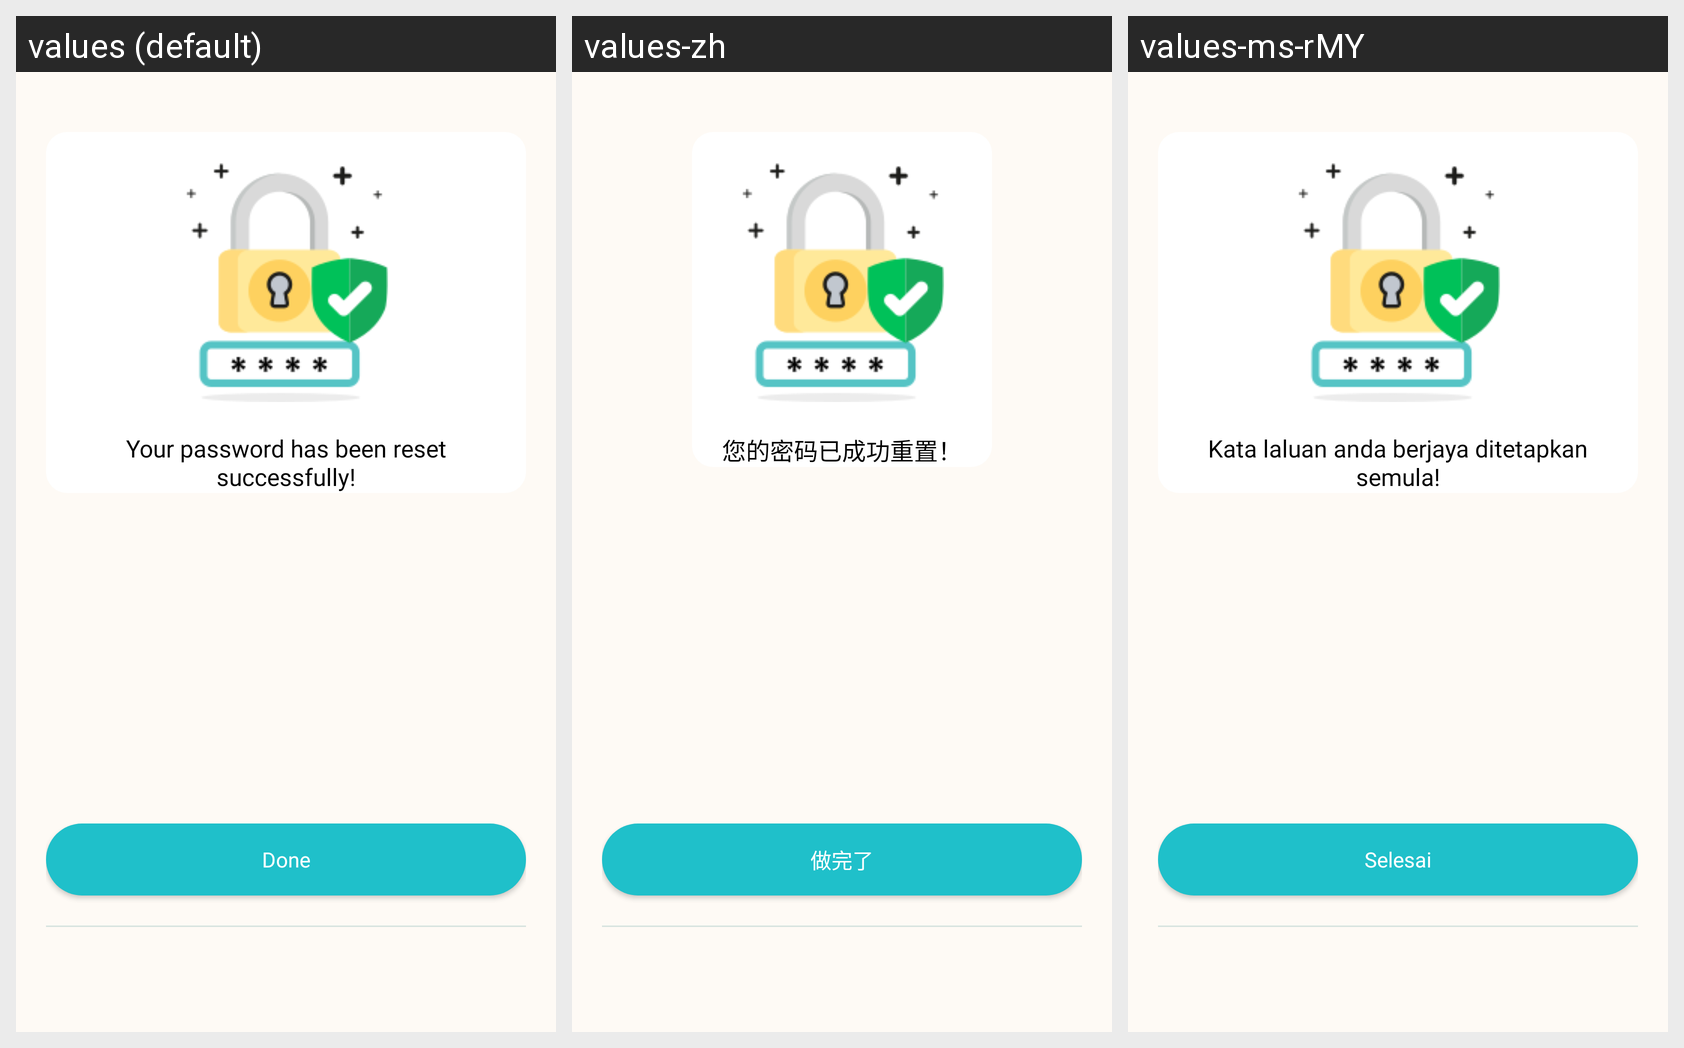

Here is an Android app screen in its default locale and in the app's own translations. Write out the translated-string differences for the strings that appear on this screen.
Android screen res/layout/activity_change_password_done.xml rendered under 3 locales, left to right: values (default), values-zh, values-ms-rMY. Device: Nexus 5 (rendered at 1080×1920; each locale shown at half size, 540×960, under a caption strip naming it); theme Theme.Noactionbar.
Strings drawn on this screen, with the default value and each locale's value (text and hints the layout hard-codes, and strings that could not be matched under every locale, appear in the picture but are not listed):

your_password_reset
  values: Your password has been reset successfully!
  values-zh: 您的密码已成功重置！
  values-ms-rMY: Kata laluan anda berjaya ditetapkan semula!

done
  values: Done
  values-zh: 做完了
  values-ms-rMY: Selesai
